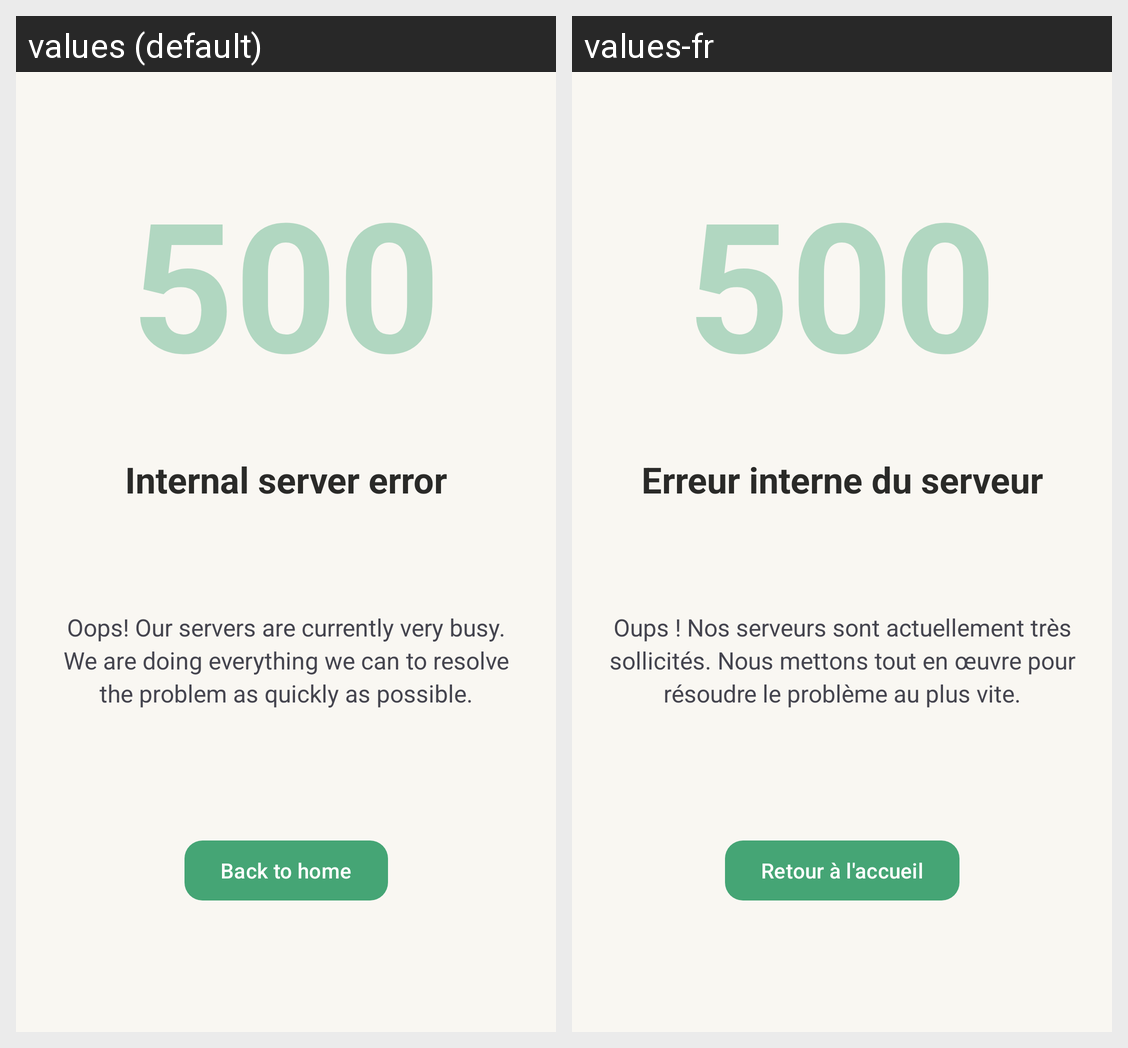

Locale-by-locale string values for the Android screen shown in this grid:
Android screen res/layout/internal_server_error_activity.xml rendered under 2 locales, left to right: values (default), values-fr. Device: Nexus 5 (rendered at 1080×1920; each locale shown at half size, 540×960, under a caption strip naming it); theme Theme.UpAgain.
Strings drawn on this screen, with the default value and each locale's value (text and hints the layout hard-codes, and strings that could not be matched under every locale, appear in the picture but are not listed):

error_500
  values: 500
  values-fr: 500

error_500_description
  values: Internal server error
  values-fr: Erreur interne du serveur

error_500_msg
  values: Oops! Our servers are currently very busy. We are doing everything we can to resolve the problem as quickly as possible.
  values-fr: Oups ! Nos serveurs sont actuellement très sollicités. Nous mettons tout en œuvre pour résoudre le problème au plus vite.

btn_home
  values: Back to home
  values-fr: Retour à l'accueil
